Run: headless pygame with SDL's dummy video driver; simulated clock (each Clock.tick advances the game by its frame time, no real sleeping); random seed 0; keys injected as events and as key.get_pressed() state; no mouse input.
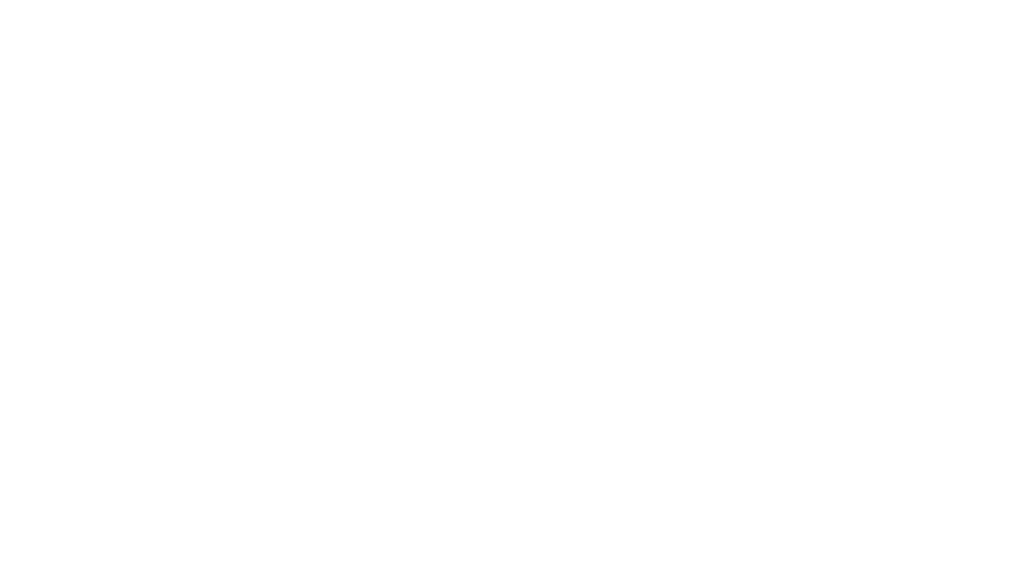
Frame 1 of 4 · flips 1–60 · no input
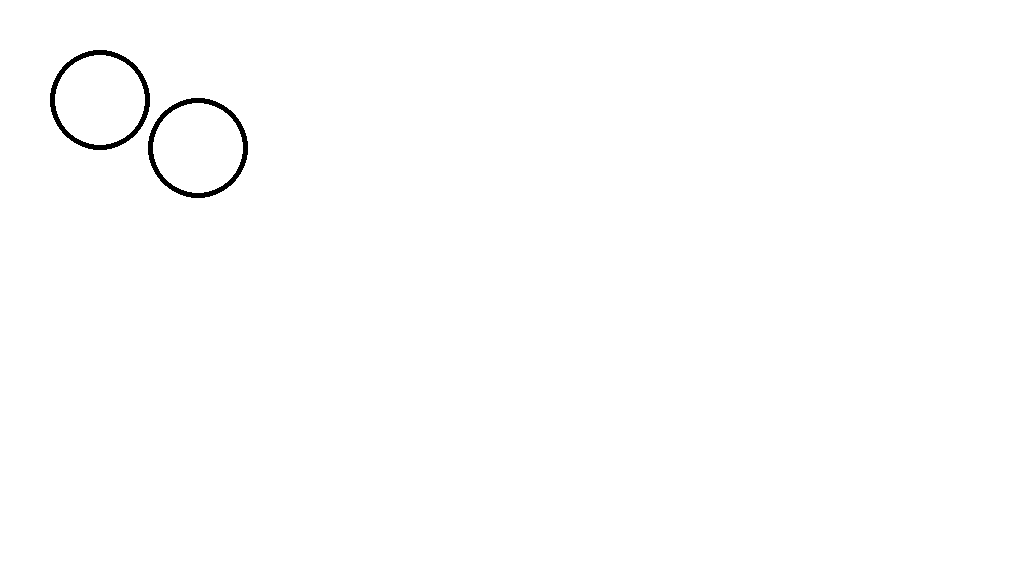
Frame 2 of 4 · flips 61–180 · tapped SPACE, RETURN · held RIGHT (→), D
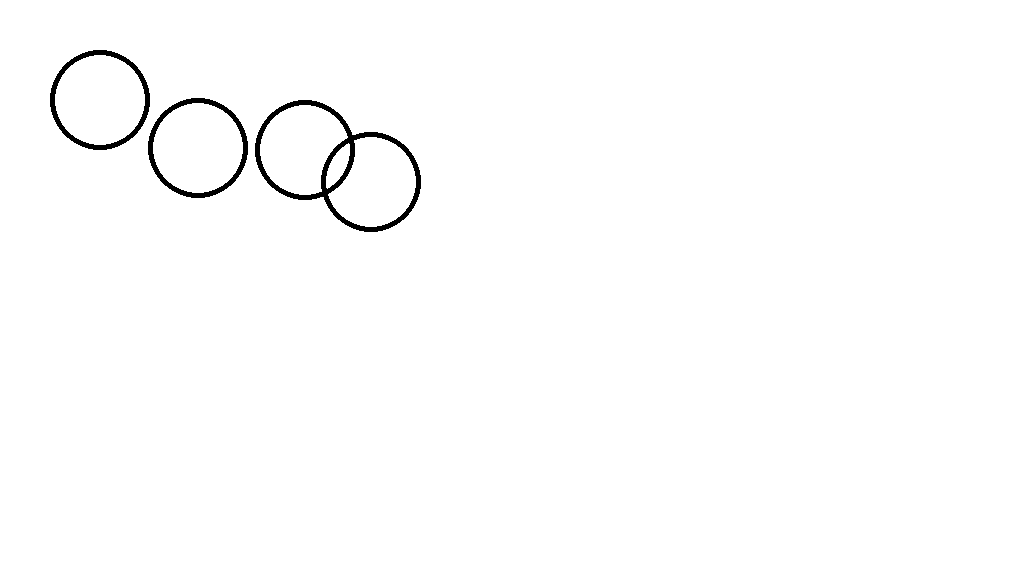
Frame 3 of 4 · flips 181–300 · held DOWN (↓), S
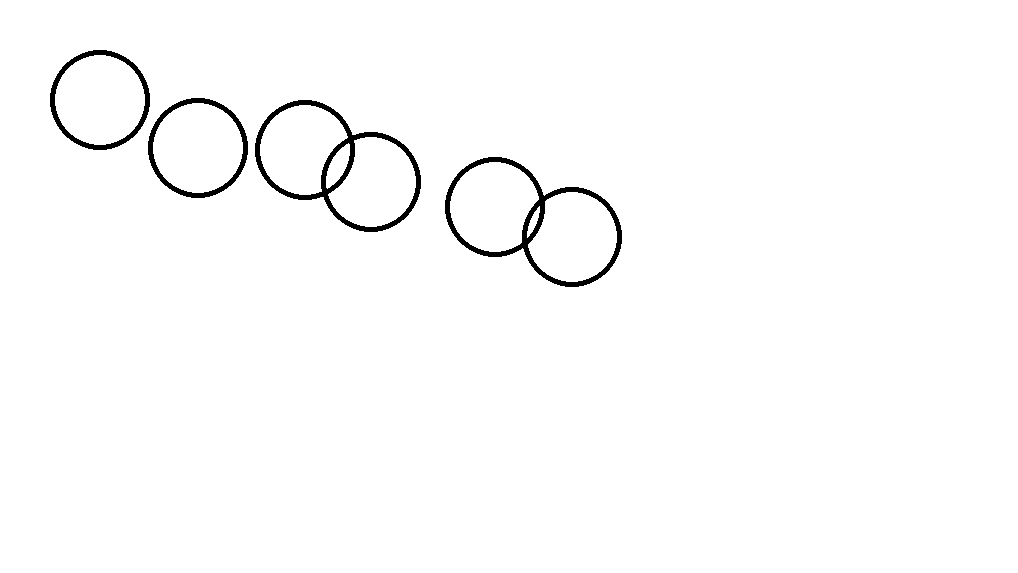
Frame 4 of 4 · flips 301–420 · held LEFT (←), A, UP (↑), W

The pygame program that drew these frames:

import random
import pygame
pygame.init()


def get_centers():

    x = 100
    y = 100

    coordinates = []

    for i in range(10):

        coordinates.append((x, y))


        x += random.randint(0, 150)
        y += random.randint(0, 50)

        if x > 1000:
            x = 1000
        if y > 550:
            y = 550

    return coordinates


w = pygame.display.set_mode([1018, 573])
c = pygame.time.Clock()

coordinates = get_centers()

circles_drawn = 0
timer = 0


drawing = True
while drawing:

    for event in pygame.event.get():
        if event.type == pygame.QUIT:
            drawing = False

    if timer >= 1000:
        timer = 0
        circles_drawn += 1

    w.fill((255, 255, 255))
    for i in range(circles_drawn):
        if i >= 10:
            drawing = False
            break

        pygame.draw.circle(w, (0, 0, 0), coordinates[i], 50, 5)

    pygame.display.flip()
    c.tick(30)
    timer += c.get_time()
